pico-8 play session: no input (idle), after a click and taps of 🅾, ❎, 🅾+❎, 🅾 in the second before t = 0

[t = 1 s] idle ~1s (no d-pad/buttons)
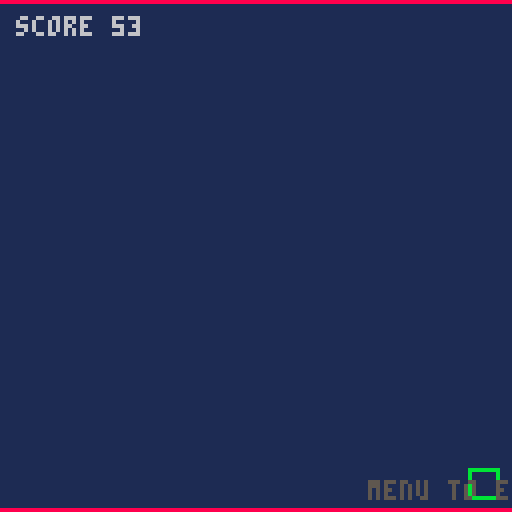
[t = 4 s] idle ~4s (no d-pad/buttons)
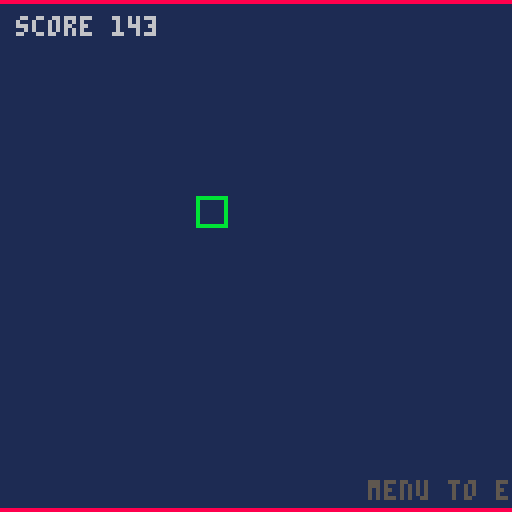

pico-8 cartridge
version 43
__lua__
-- workai game demo (built with local ai only)
-- game logic lives in game.lua -- edit that file, not this one.
-- game.lua -- workai pico-8 starter
-- this file is the game. game.p8 includes it via #include game.lua.
-- edit here. keep to the pico-8 api (no lua stdlib) -- see agents.md.

local state = "title"
local px, py = 64, 64
local vx, vy = 1, 1
local score = 0

function _init()
  srand(1)
end

function _update()
  if state == "title" then
    if btnp(4) then
      state = "play"
      px, py, vx, vy = 64, 64, 1, 1
      score = 0
    end

  elseif state == "play" then
    if btn(0) then vx = -1 end
    if btn(1) then vx = 1 end
    if btn(2) then vy = -1 end
    if btn(3) then vy = 1 end
    px = px + vx
    py = py + vy
    if px < 0 or px > 127 then vx = -vx end
    if py < 0 or py > 127 then vy = -vy end
    score = score + 1
    if score > 32000 then score = 0 end
    if btnp(7) then state = "gameover" end

  elseif state == "gameover" then
    if btnp(4) then state = "title" end
  end
end

function _draw()
  cls(1)

  if state == "title" then
    print("workai", 52, 48, 7)
    print("a pico-8 demo", 38, 58, 6)
    print("press a to start", 32, 72, 11)

  elseif state == "play" then
    rect(0, 0, 127, 0, 8)
    rect(0, 127, 127, 127, 8)
    rect(px, py, px + 7, py + 7, 11)
    print("score " .. score, 4, 4, 6)
    print("menu to end", 92, 120, 5)

  elseif state == "gameover" then
    print("game over", 40, 48, 8)
    print("score " .. score, 40, 60, 6)
    print("press a", 48, 74, 11)
  end
end
